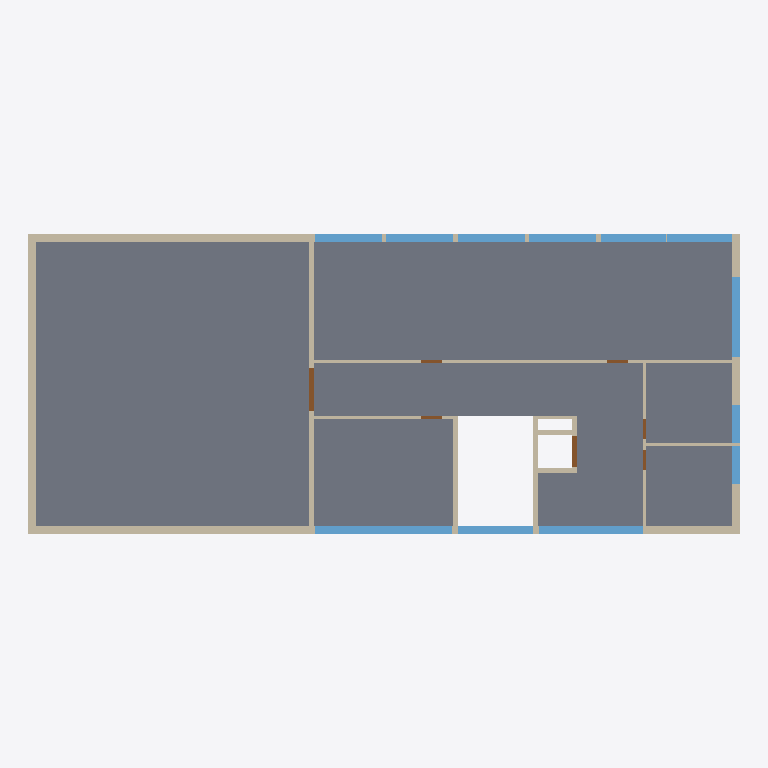
Plan cut of the same IFC building model at storey 'Storey 3.4' (level 3.38 m, cut at 4.78 m), seen from above with north up, elements coloured by IFC class: 18 walls (beige), 12 windows (light blue), 7 doors (brown), 1 slab (grey). Cut surfaces are drawn darker.
Extent 32.8 m × 13.8 m × 14.3 m (x, y, z). Storeys (5): Storey -3.5 at -3.51 m; Storey 0.0 at 0.00 m; Storey 3.4 at 3.38 m; Storey 6.8 at 6.76 m; Storey 9.8 at 9.76 m. Elements (150): 84 IfcWallStandardCase, 34 IfcWindow, 27 IfcDoor, 5 IfcSlab.

HEADER;
FILE_DESCRIPTION(('ViewDefinition [CoordinationView]'),'2;1');
FILE_NAME('IFC_Beispielebäude_201106_abstractBIM.ifc','2021-04-19T09:35:43',('AbstractBIMService'),('AbstractBIM'),'AbstractBIMNormalizer_master5aa11292-buiild275','AbstractBIMNormalizer_master5aa11292-buiild275','');
FILE_SCHEMA(('IFC2X3'));
ENDSEC;
DATA;
#20=IFCPROJECT('1r39W9e5L7WffKJNp56xii',#5,'SIA 4010 Beispielgebäude',$,$,$,$,(#11),#19);
#27=IFCSITE('2SgG$eeF8Hwx4d0aAi40G6',#5,'Site 1',$,$,#26,$,$,.ELEMENT.,$,$,$,$,$);
#32=IFCBUILDING('2SgHl8eF8Hwx4d0aAi40G6',#5,'Neu Gebäude',$,$,#31,$,$,.ELEMENT.,$,$,$);
#37=IFCBUILDINGSTOREY('2SgJDqeF8Hwx4d0aAi40G6',#5,'Storey -3.5',$,$,#36,$,$,.ELEMENT.,-3.5100000000000002);
#827=IFCBUILDINGSTOREY('2ShzKSeF8Hwx4d0aAi40G6',#5,'Storey 0.0',$,$,#826,$,$,.ELEMENT.,0.0);
#2235=IFCBUILDINGSTOREY('2Sla7OeF8Hwx4d0aAi40G6',#5,'Storey 3.4',$,$,#2234,$,$,.ELEMENT.,3.38);
#3490=IFCBUILDINGSTOREY('2Sp216eF8Hwx4d0aAi40G6',#5,'Storey 6.8',$,$,#3489,$,$,.ELEMENT.,6.76);
#4811=IFCBUILDINGSTOREY('2St3lyeF8Hwx4d0aAi40G6',#5,'Storey 9.8',$,$,#4810,$,$,.ELEMENT.,9.76);
#3102=IFCSLAB('2SnsBMeF8Hwx4d0aAi40G6',#5,'Slab Interior',$,'Slab Interior',#3096,#3101,$,.FLOOR.);
#2837=IFCWALLSTANDARDCASE('2Sn8I0eF8Hwx4d0aAi40G6',#5,'Wall Exterior',$,$,#2829,#2836,$);
#2898=IFCWALLSTANDARDCASE('2SnOgweF8Hwx4d0aAi40G6',#5,'Wall Exterior',$,$,#2890,#2897,$);
#2991=IFCWALLSTANDARDCASE('2SnYNOeF8Hwx4d0aAi40G6',#5,'Wall Exterior',$,$,#2983,#2990,$);
#2565=IFCWALLSTANDARDCASE('2SmO3ceF8Hwx4d0aAi40G6',#5,'Wall Interior',$,$,#2554,#2564,$);
#2417=IFCWALLSTANDARDCASE('2Sl$2CeF8Hwx4d0aAi40G6',#5,'Wall Interior',$,$,#2406,#2416,$);
#2786=IFCWALLSTANDARDCASE('2Sn2PceF8Hwx4d0aAi40G6',#5,'Wall Exterior',$,$,#2778,#2785,$);
#3295=IFCWINDOW('2SoXcaeF8Hwx4d0aAi40G6',#5,'Window Exterior',$,$,#3285,#3294,$,$,$);
#3253=IFCWINDOW('2SoH$CeF8Hwx4d0aAi40G6',#5,'Window Exterior',$,$,#3243,#3252,$,$,$);
#3436=IFCWINDOW('2SoxGSeF8Hwx4d0aAi40G6',#5,'Window Exterior',$,$,#3430,#3435,$,$,$);
#3272=IFCWINDOW('2SoL1aeF8Hwx4d0aAi40G6',#5,'Window Exterior',$,$,#3266,#3271,$,$,$);
#2366=IFCWALLSTANDARDCASE('2SlwNmeF8Hwx4d0aAi40G6',#5,'Wall Interior',$,$,#2355,#2365,$);
#3318=IFCWINDOW('2Soa1ueF8Hwx4d0aAi40G6',#5,'Window Exterior',$,$,#3308,#3317,$,$,$);
#3337=IFCWINDOW('2Soc8ueF8Hwx4d0aAi40G6',#5,'Window Exterior',$,$,#3331,#3336,$,$,$);
#3356=IFCWINDOW('2SoeFaeF8Hwx4d0aAi40G6',#5,'Window Exterior',$,$,#3350,#3355,$,$,$);
#3375=IFCWINDOW('2SogLeeF8Hwx4d0aAi40G6',#5,'Window Exterior',$,$,#3369,#3374,$,$,$);
#3398=IFCWINDOW('2SoiUqeF8Hwx4d0aAi40G6',#5,'Window Exterior',$,$,#3388,#3397,$,$,$);
#3417=IFCWINDOW('2Sov6AeF8Hwx4d0aAi40G6',#5,'Window Exterior',$,$,#3411,#3416,$,$,$);
#2526=IFCWALLSTANDARDCASE('2SmJn4eF8Hwx4d0aAi40G6',#5,'Wall Interior',$,$,#2515,#2525,$);
#3455=IFCWINDOW('2SozQ6eF8Hwx4d0aAi40G6',#5,'Window Exterior',$,$,#3449,#3454,$,$,$);
#3474=IFCWINDOW('2So$aieF8Hwx4d0aAi40G6',#5,'Window Exterior',$,$,#3468,#3473,$,$,$);
#2465=IFCWALLSTANDARDCASE('2Sm3mYeF8Hwx4d0aAi40G6',#5,'Wall Interior',$,$,#2457,#2464,$);
#2599=IFCWALLSTANDARDCASE('2SmRdkeF8Hwx4d0aAi40G6',#5,'Wall Interior',$,$,#2591,#2598,$);
#3119=IFCDOOR('2SnuAYeF8Hwx4d0aAi40G6',#5,'Door Interior',$,$,#3113,#3118,$,$,$);
#2738=IFCWALLSTANDARDCASE('2SmpcQeF8Hwx4d0aAi40G6',#5,'Wall Interior',$,$,#2730,#2737,$);
#2647=IFCWALLSTANDARDCASE('2SmgXUeF8Hwx4d0aAi40G6',#5,'Wall Interior',$,$,#2639,#2646,$);
#2682=IFCWALLSTANDARDCASE('2SmjvueF8Hwx4d0aAi40G6',#5,'Wall Interior',$,$,#2671,#2681,$);
#2390=IFCWALLSTANDARDCASE('2SlyemeF8Hwx4d0aAi40G6',#5,'Wall Interior',$,$,#2382,#2389,$);
#2762=IFCWALLSTANDARDCASE('2SmrmieF8Hwx4d0aAi40G6',#5,'Wall Interior',$,$,#2754,#2761,$);
#3231=IFCDOOR('2SoFageF8Hwx4d0aAi40G6',#5,'Door Interior',$,$,#3225,#3230,$,$,$);
#2489=IFCWALLSTANDARDCASE('2Sm5zeeF8Hwx4d0aAi40G6',#5,'Wall Interior',$,$,#2481,#2488,$);
#2623=IFCWALLSTANDARDCASE('2SmU1AeF8Hwx4d0aAi40G6',#5,'Wall Interior',$,$,#2615,#2622,$);
#3141=IFCDOOR('2SnwUMeF8Hwx4d0aAi40G6',#5,'Door Interior',$,$,#3131,#3140,$,$,$);
#3159=IFCDOOR('2SnykGeF8Hwx4d0aAi40G6',#5,'Door Interior',$,$,#3153,#3158,$,$,$);
#3213=IFCDOOR('2SoDVseF8Hwx4d0aAi40G6',#5,'Door Interior',$,$,#3207,#3212,$,$,$);
#3177=IFCDOOR('2So9FqeF8Hwx4d0aAi40G6',#5,'Door Interior',$,$,#3171,#3176,$,$,$);
#3195=IFCDOOR('2SoBPoeF8Hwx4d0aAi40G6',#5,'Door Interior',$,$,#3189,#3194,$,$,$);
#2714=IFCWALLSTANDARDCASE('2SmnPUeF8Hwx4d0aAi40G6',#5,'Wall Interior',$,$,#2706,#2713,$);
ENDSEC;
